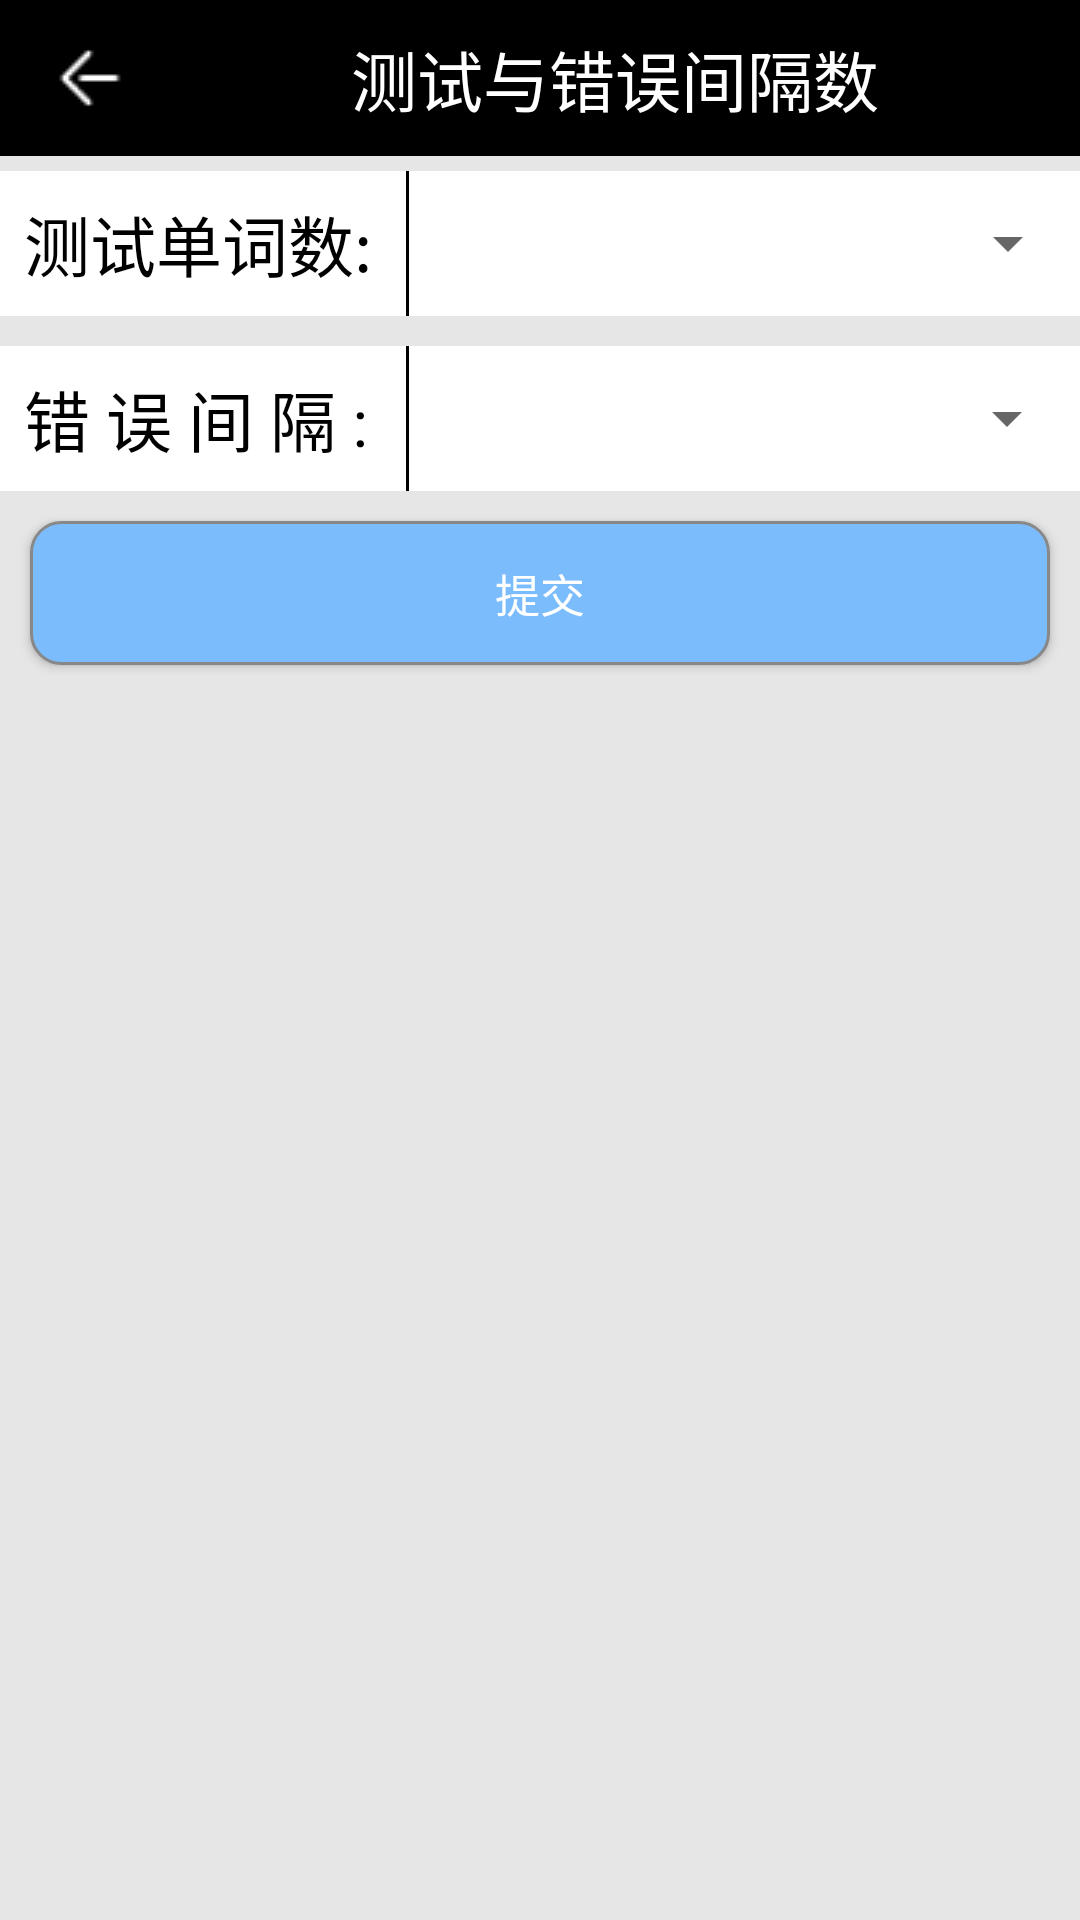

Write the Android layout XML for this screen, with the resource values it uses.
<!-- AndroidManifest.xml: application theme AppTheme.NoActionBar -->
<!-- res/layout/activity_set_interval.xml -->
<?xml version="1.0" encoding="utf-8"?>
<LinearLayout xmlns:android="http://schemas.android.com/apk/res/android"
    xmlns:tools="http://schemas.android.com/tools"
    android:layout_width="match_parent"
    android:layout_height="match_parent"
    xmlns:app="http://schemas.android.com/apk/res-auto"
    tools:context="example.loginsystem.activity.SetIntervalActivity"
    android:orientation="vertical"
    android:weightSum="1"
    android:background="#e6e6e6">

    <LinearLayout
        android:layout_width="match_parent"
        android:layout_height="wrap_content"
        android:background="#000"
        android:padding="8dp">

        <ImageButton
            android:layout_width="44dp"
            android:layout_height="36dp"
            android:background="#000"
            android:onClick="back"
            app:srcCompat="@drawable/ic_back" />

        <TextView
            android:layout_width="wrap_content"
            android:layout_height="match_parent"
            android:layout_marginLeft="65dp"
            android:paddingTop="2dp"
            android:text="测试与错误间隔数"
            android:textColor="#fff"
            android:textSize="22sp" />
    </LinearLayout>

    <LinearLayout
        android:layout_width="match_parent"
        android:layout_height="wrap_content"
        android:orientation="horizontal"
        android:layout_marginBottom="5dp"
        android:background="#fff"
        android:layout_marginTop="5dp">
        <TextView
            android:layout_width="wrap_content"
            android:layout_height="match_parent"
            android:layout_weight="1"
            android:text="测试单词数:"
            android:textSize="22sp"
            android:textColor="#000"
            android:padding="8dp" />
        <TextView
            android:layout_width="1dp"
            android:layout_height="match_parent"
            android:background="#000"/>

        <Spinner
            android:id="@+id/id_spinner_testInterval"
            android:layout_width="222dp"
            android:layout_height="match_parent"
            android:layout_weight="0.39"
            android:overlapAnchor="false"
            android:dropDownWidth="223dp" />
    </LinearLayout>

    <LinearLayout
        android:layout_width="match_parent"
        android:layout_height="wrap_content"
        android:orientation="horizontal"
        android:layout_marginTop="5dp"
        android:background="#fff">
        <TextView
            android:layout_width="wrap_content"
            android:layout_height="match_parent"
            android:text="错 误 间 隔 :"
            android:textSize="22sp"
            android:textColor="#000"
            android:padding="8dp"
            android:layout_weight="0.63" />
        <TextView
            android:layout_width="1dp"
            android:layout_height="match_parent"
            android:background="#000"/>
        <Spinner
            android:id="@+id/id_spinner_errorInterval"
            android:layout_width="222dp"
            android:layout_height="match_parent"
            android:layout_weight="0.22"
            android:overlapAnchor="false"
            android:dropDownWidth="223dp"
         />
    </LinearLayout>

    <Button
        android:id="@+id/button2"
        android:layout_width="match_parent"
        android:layout_height="wrap_content"
        android:layout_margin="10dp"
        android:background="@drawable/bg_button"
        android:text="提交"
        android:textSize="15sp"
        android:textColor="#fff"
        android:onClick="submit" />

</LinearLayout>
<!-- resources referenced by this layout -->
<resources>
  <!-- drawable bg_button (drawable) -->
  <?xml version="1.0" encoding="utf-8"?>
  <shape xmlns:android="http://schemas.android.com/apk/res/android">
      <solid android:color="#7BBCFC"/>
      <stroke android:color="#888" android:width="1dp"/>
      <corners android:radius="10dp"/>
  </shape>
  <!-- drawable ic_back: png bitmap (drawable, 238 bytes) -->
  <style name="AppTheme.NoActionBar">
          <item name="windowActionBar">false</item>
          <item name="windowNoTitle">true</item>
      </style>
</resources>
